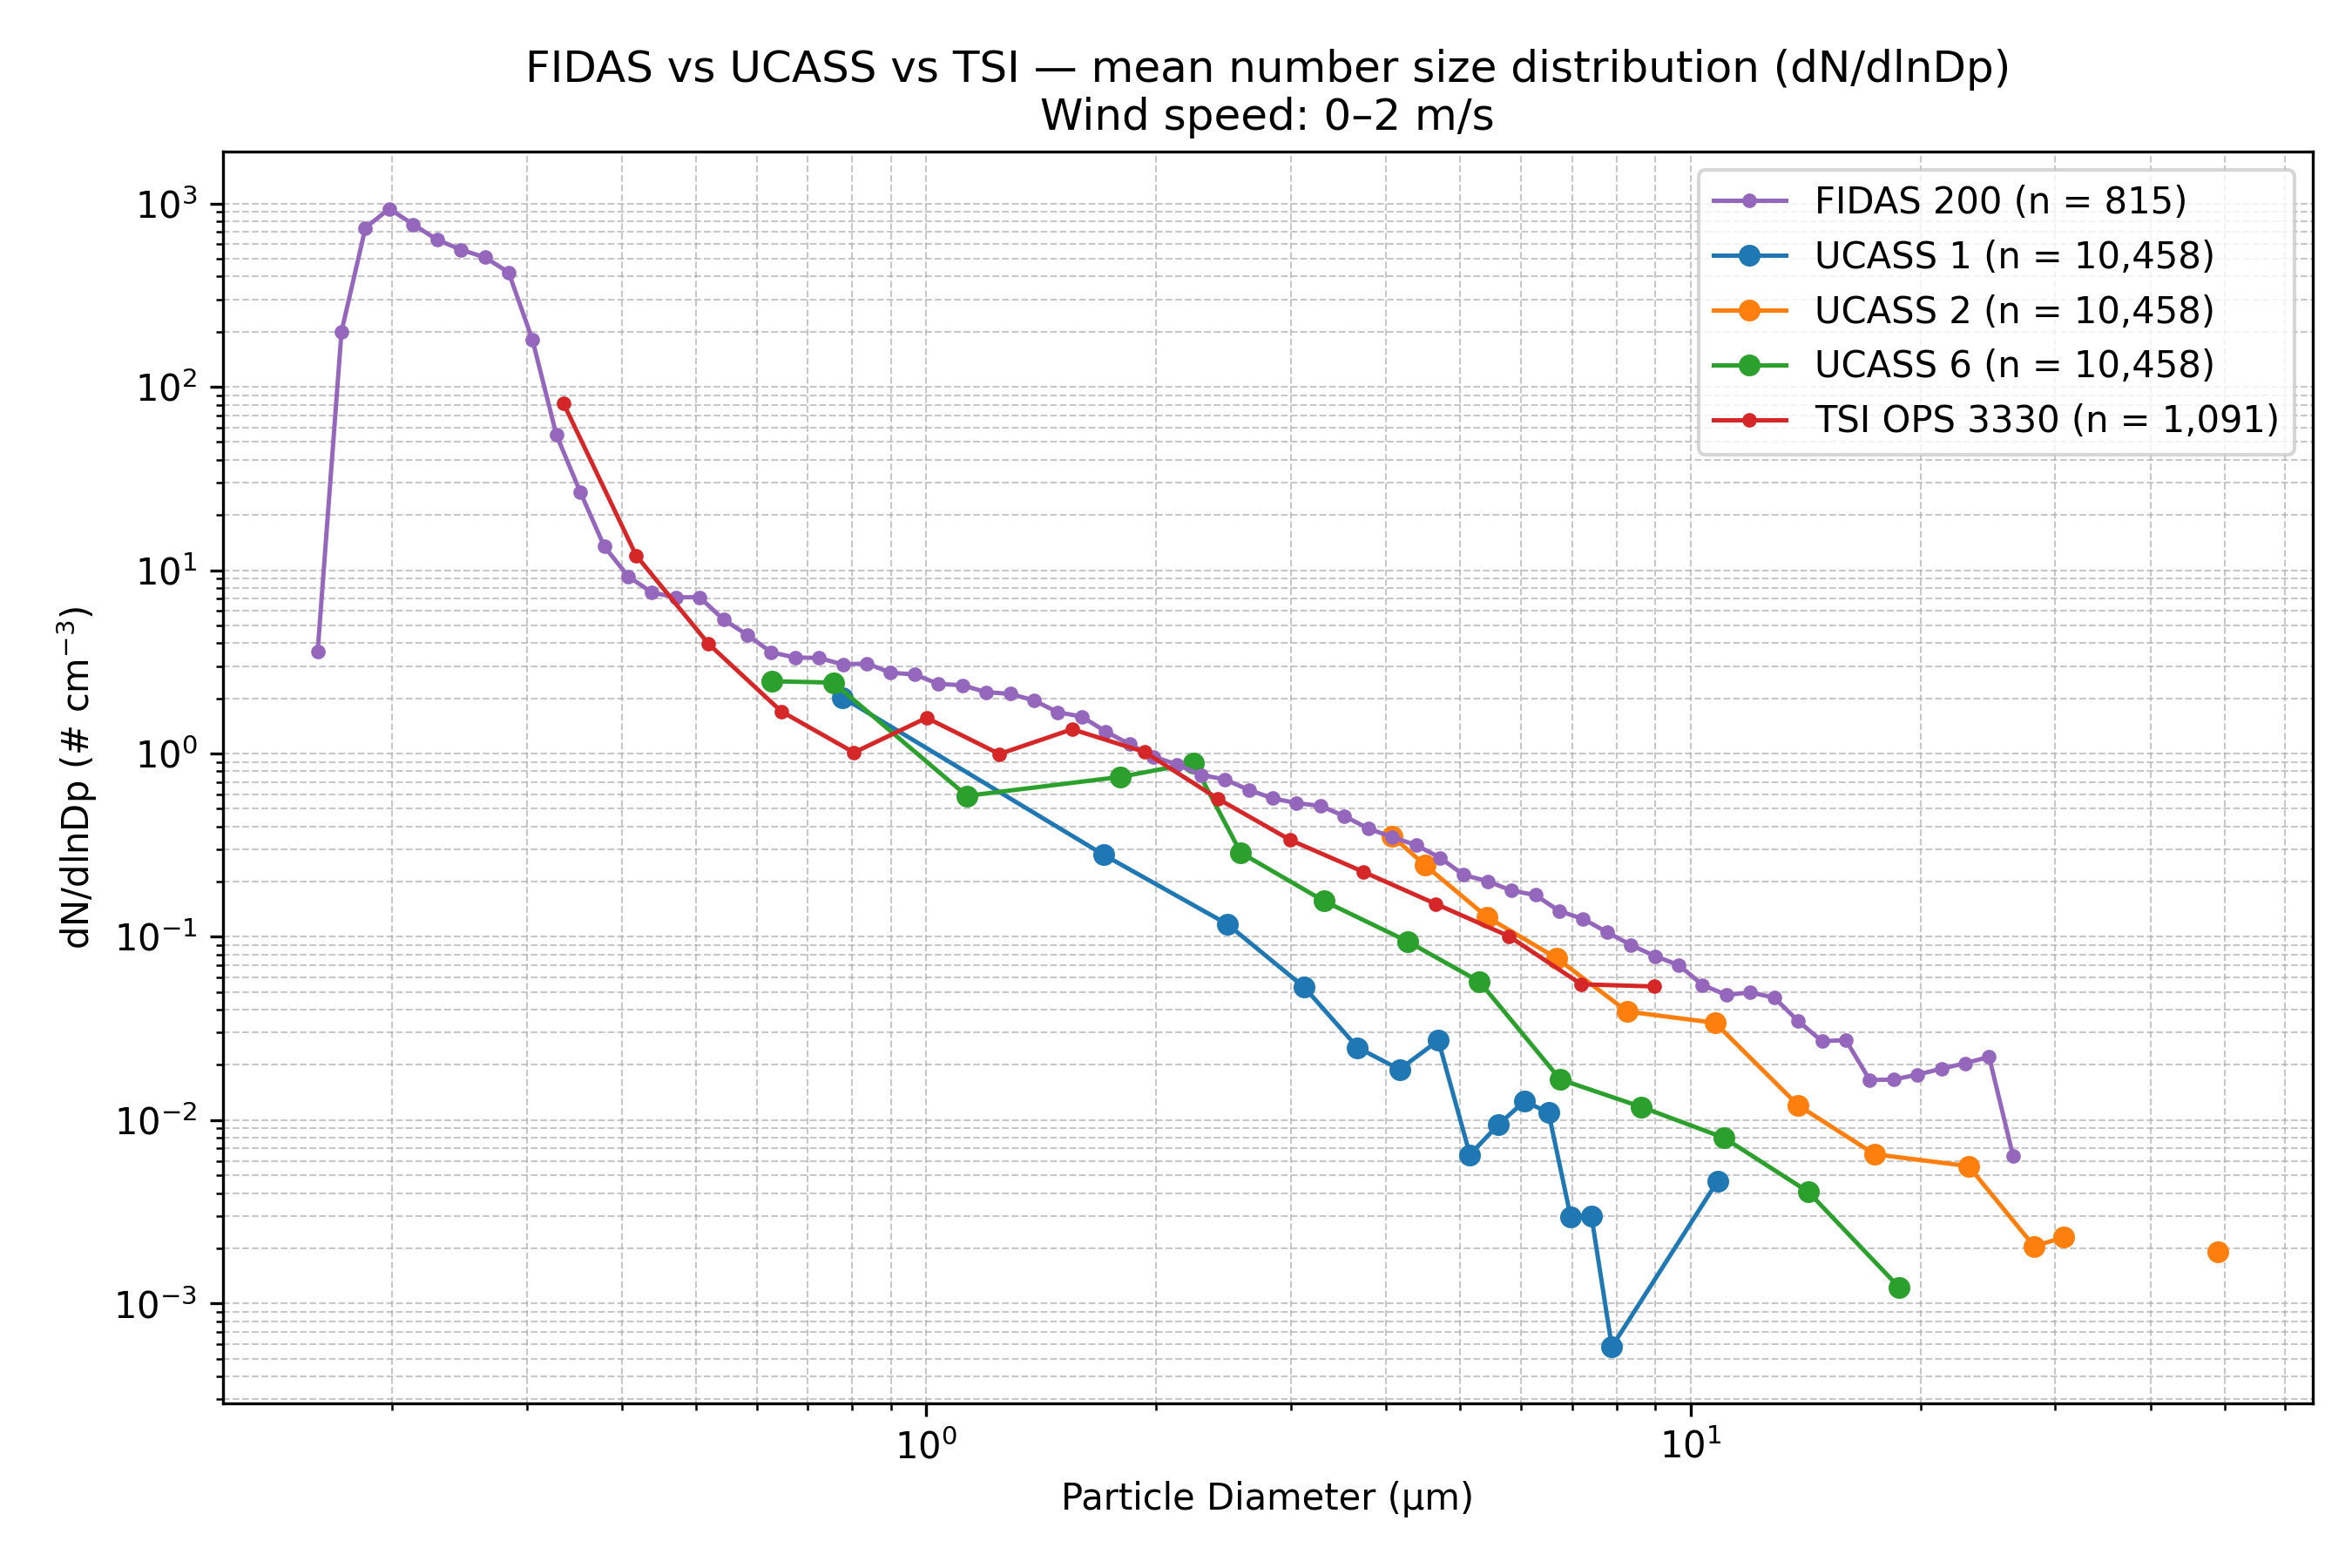

Source data for this figure (header and first rows):
Wind_Speed_Class, Instrument, Diameter_um, dN_dlnDp, N_Samples
0–2 m/s, FIDAS 200, 0.1037, 0.0, 815
0–2 m/s, FIDAS 200, 0.1115, 0.0, 815
0–2 m/s, FIDAS 200, 0.1198, 0.0, 815
0–2 m/s, FIDAS 200, 0.1287, 0.0, 815
0–2 m/s, FIDAS 200, 0.1383, 0.0, 815
0–2 m/s, FIDAS 200, 0.1486, 0.0, 815
0–2 m/s, FIDAS 200, 0.1597, 3.58, 815
0–2 m/s, FIDAS 200, 0.1717, 200.5, 815
0–2 m/s, FIDAS 200, 0.1845, 737.5, 815
0–2 m/s, FIDAS 200, 0.1982, 936.5, 815
0–2 m/s, FIDAS 200, 0.213, 770.3, 815
0–2 m/s, FIDAS 200, 0.2289, 635.8, 815
0–2 m/s, FIDAS 200, 0.246, 560.6, 815
0–2 m/s, FIDAS 200, 0.2643, 509.3, 815
0–2 m/s, FIDAS 200, 0.2841, 421.5, 815
0–2 m/s, FIDAS 200, 0.3053, 180.1, 815
0–2 m/s, FIDAS 200, 0.328, 54.69, 815
0–2 m/s, FIDAS 200, 0.3525, 26.7, 815
0–2 m/s, FIDAS 200, 0.3788, 13.51, 815
0–2 m/s, FIDAS 200, 0.4071, 9.268, 815
0–2 m/s, FIDAS 200, 0.4374, 7.55, 815
0–2 m/s, FIDAS 200, 0.4701, 7.114, 815
0–2 m/s, FIDAS 200, 0.5051, 7.12, 815
0–2 m/s, FIDAS 200, 0.5428, 5.376, 815
0–2 m/s, FIDAS 200, 0.5833, 4.435, 815
0–2 m/s, FIDAS 200, 0.6268, 3.563, 815
0–2 m/s, FIDAS 200, 0.6736, 3.34, 815
0–2 m/s, FIDAS 200, 0.7239, 3.32, 815
0–2 m/s, FIDAS 200, 0.7779, 3.059, 815
0–2 m/s, FIDAS 200, 0.8359, 3.1, 815
0–2 m/s, FIDAS 200, 0.8983, 2.758, 815
0–2 m/s, FIDAS 200, 0.9653, 2.699, 815
0–2 m/s, FIDAS 200, 1.037, 2.398, 815
0–2 m/s, FIDAS 200, 1.115, 2.356, 815
0–2 m/s, FIDAS 200, 1.198, 2.161, 815
0–2 m/s, FIDAS 200, 1.287, 2.116, 815
0–2 m/s, FIDAS 200, 1.383, 1.947, 815
0–2 m/s, FIDAS 200, 1.486, 1.679, 815
0–2 m/s, FIDAS 200, 1.597, 1.59, 815
0–2 m/s, FIDAS 200, 1.717, 1.319, 815
0–2 m/s, FIDAS 200, 1.845, 1.125, 815
0–2 m/s, FIDAS 200, 1.982, 0.962, 815
0–2 m/s, FIDAS 200, 2.13, 0.8702, 815
0–2 m/s, FIDAS 200, 2.289, 0.7638, 815
0–2 m/s, FIDAS 200, 2.46, 0.7221, 815
0–2 m/s, FIDAS 200, 2.643, 0.6325, 815
0–2 m/s, FIDAS 200, 2.841, 0.5694, 815
0–2 m/s, FIDAS 200, 3.053, 0.5361, 815
0–2 m/s, FIDAS 200, 3.28, 0.5177, 815
0–2 m/s, FIDAS 200, 3.525, 0.4553, 815
0–2 m/s, FIDAS 200, 3.788, 0.3899, 815
0–2 m/s, FIDAS 200, 4.071, 0.3498, 815
0–2 m/s, FIDAS 200, 4.374, 0.3168, 815
0–2 m/s, FIDAS 200, 4.701, 0.2703, 815
0–2 m/s, FIDAS 200, 5.051, 0.2173, 815
0–2 m/s, FIDAS 200, 5.428, 0.2011, 815
0–2 m/s, FIDAS 200, 5.833, 0.1787, 815
0–2 m/s, FIDAS 200, 6.268, 0.1689, 815
0–2 m/s, FIDAS 200, 6.736, 0.1382, 815
0–2 m/s, FIDAS 200, 7.239, 0.1251, 815
... 79 more rows
